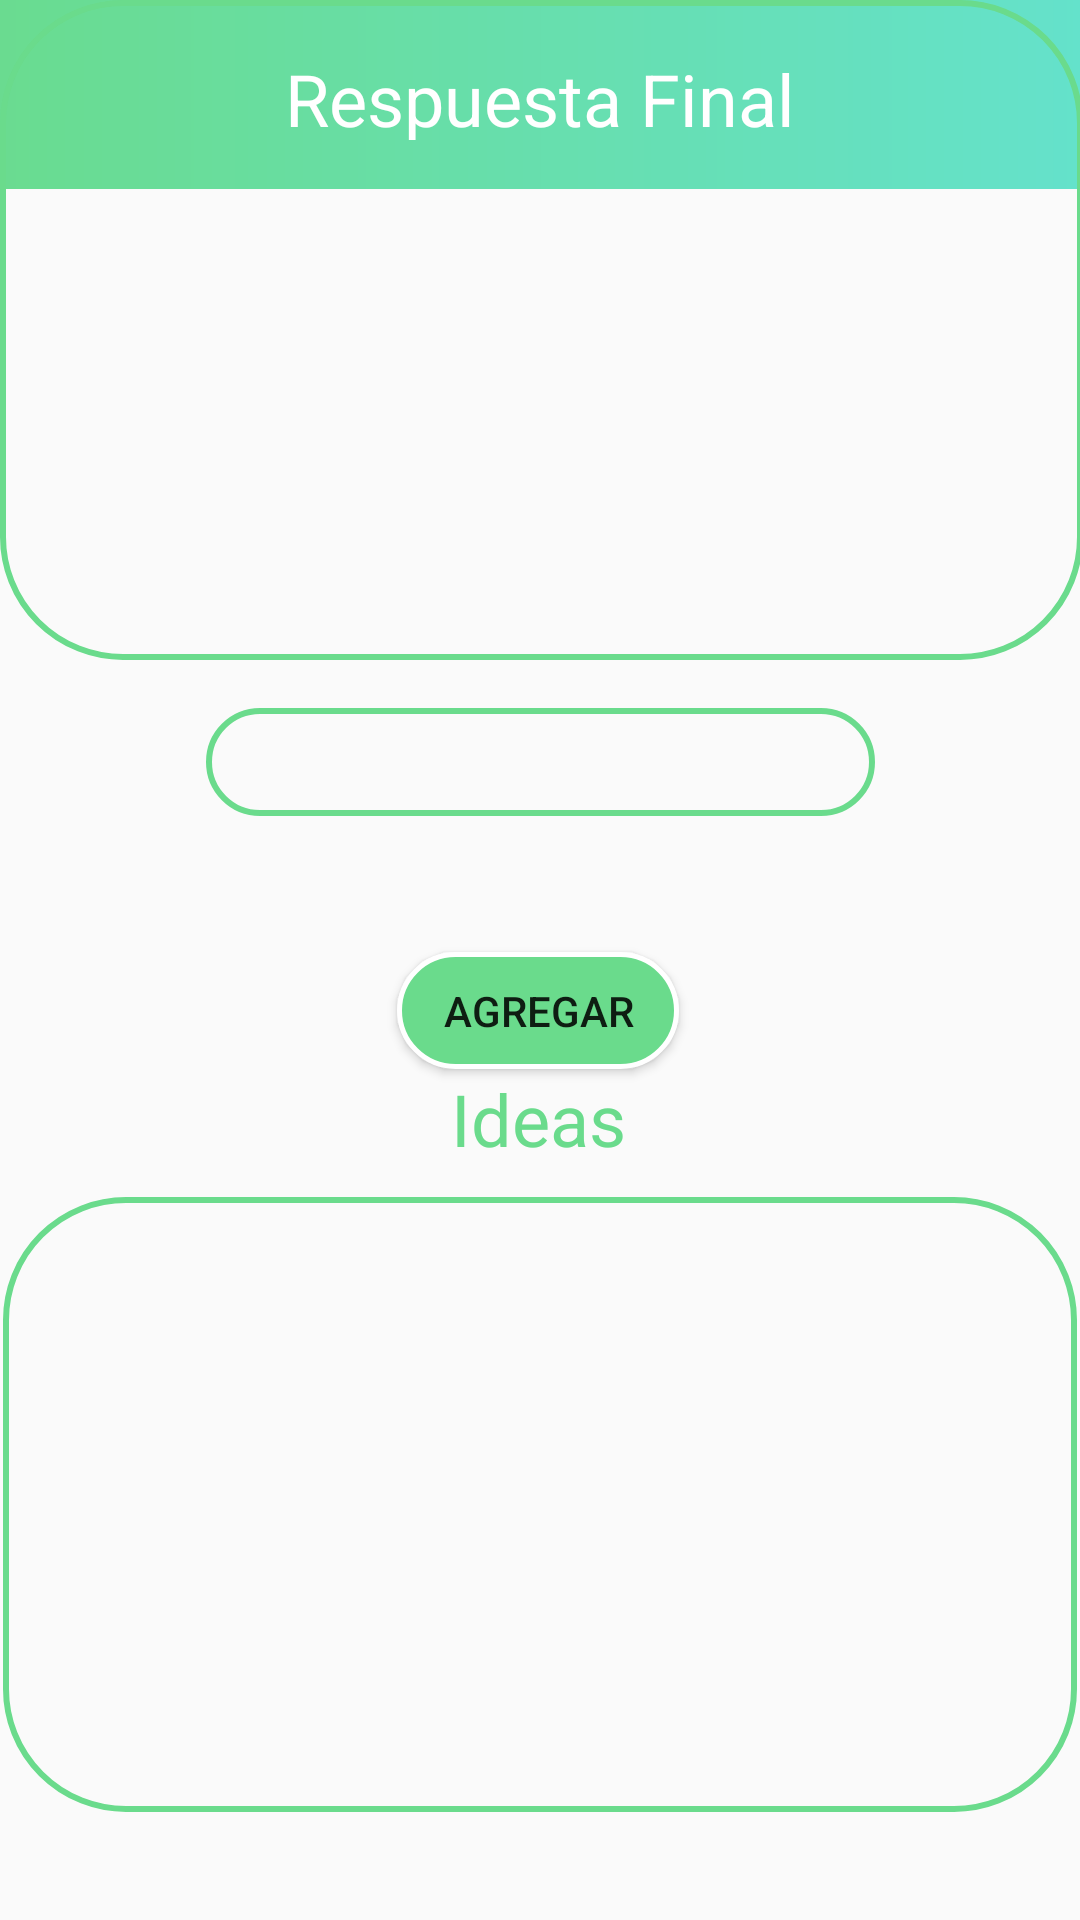

This screen was rendered from an Android layout file. Write that file and the resources it references.
<!-- AndroidManifest.xml: application theme AppTheme -->
<!-- res/layout/activity_respuesta.xml -->
<?xml version="1.0" encoding="utf-8"?>
<androidx.constraintlayout.widget.ConstraintLayout xmlns:android="http://schemas.android.com/apk/res/android"
    xmlns:app="http://schemas.android.com/apk/res-auto"
    xmlns:tools="http://schemas.android.com/tools"
    android:layout_width="match_parent"
    android:layout_height="match_parent"
    tools:context=".hipotesis">
    <androidx.appcompat.widget.Toolbar
        android:id="@+id/toolbar3"
        android:layout_width="409dp"
        android:layout_height="63dp"
        android:background="@drawable/fondo_estudiante"
        android:minHeight="?attr/actionBarSize"
        android:theme="?attr/actionBarTheme"
        app:layout_constraintEnd_toEndOf="parent"
        app:layout_constraintStart_toStartOf="parent"
        app:layout_constraintTop_toTopOf="parent" />

    <TextView
        android:id="@+id/hipotesis_nombre_clase"
        android:layout_width="181dp"
        android:layout_height="30dp"
        android:text="Respuesta Final"
        android:textAlignment="center"
        android:textColor="@android:color/white"
        android:textSize="24sp"
        app:layout_constraintBottom_toBottomOf="@+id/toolbar3"
        app:layout_constraintEnd_toEndOf="@+id/toolbar3"
        app:layout_constraintStart_toStartOf="@+id/toolbar3"
        app:layout_constraintTop_toTopOf="@+id/toolbar3" />

    <ListView
        android:id="@+id/IdeasHipotesis"
        android:layout_width="358dp"
        android:layout_height="205dp"
        android:layout_marginBottom="36dp"
        android:background="@drawable/borde_verde"
        app:layout_constraintBottom_toBottomOf="parent"
        app:layout_constraintEnd_toEndOf="parent"
        app:layout_constraintHorizontal_bias="0.528"
        app:layout_constraintStart_toStartOf="parent" />

    <TextView
        android:id="@+id/textView7"
        android:layout_width="wrap_content"
        android:layout_height="wrap_content"
        android:text="Ideas"
        android:textAlignment="center"
        android:textColor="#6ADB8C"
        android:textSize="24sp"
        app:layout_constraintBottom_toTopOf="@+id/IdeasHipotesis"
        app:layout_constraintEnd_toEndOf="parent"
        app:layout_constraintHorizontal_bias="0.498"
        app:layout_constraintStart_toStartOf="parent"
        app:layout_constraintTop_toTopOf="parent"
        app:layout_constraintVertical_bias="0.973" />

    <ScrollView
        android:id="@+id/scrollView4"
        android:layout_width="361dp"
        android:layout_height="220dp"
        android:background="@drawable/borde_verde"
        app:layout_constraintEnd_toEndOf="parent"
        app:layout_constraintStart_toStartOf="parent"
        tools:layout_editor_absoluteY="82dp">

        <TextView
            android:id="@+id/txt_hipotesis"
            android:layout_width="match_parent"
            android:layout_height="match_parent"
            android:textAlignment="center"
            android:textColor="@android:color/black" />
    </ScrollView>

    <EditText
        android:id="@+id/txt_agregar_hipotesis"
        android:layout_width="223dp"
        android:layout_height="36dp"
        android:layout_marginTop="16dp"
        android:background="@drawable/borde_verde"
        android:ems="10"
        android:inputType="textPersonName"
        android:textAlignment="center"
        app:layout_constraintBottom_toTopOf="@+id/button7"
        app:layout_constraintEnd_toEndOf="parent"
        app:layout_constraintStart_toStartOf="parent"
        app:layout_constraintTop_toBottomOf="@+id/scrollView4"
        app:layout_constraintVertical_bias="0.7" />

    <Button
        android:id="@+id/btn_agregar_hipotesis"
        android:layout_width="94dp"
        android:layout_height="39dp"
        android:background="@drawable/btn_verde"
        android:onClick="hipotesis"
        android:text="Agregar"
        app:layout_constraintBottom_toBottomOf="parent"
        app:layout_constraintEnd_toEndOf="parent"
        app:layout_constraintHorizontal_bias="0.498"
        app:layout_constraintStart_toStartOf="parent"
        app:layout_constraintTop_toTopOf="@+id/toolbar3"
        app:layout_constraintVertical_bias="0.528" />

</androidx.constraintlayout.widget.ConstraintLayout>
<!-- resources referenced by this layout -->
<resources>
  <!-- drawable borde_verde (drawable) -->
  <?xml version="1.0" encoding="utf-8"?>
  <shape  xmlns:android="http://schemas.android.com/apk/res/android"
      android:shape="rectangle">
      <corners android:radius="40dp"/>
      <stroke
          android:width="6px"
          android:color="#6ADB8C"/>
  
  </shape>
  <!-- drawable btn_verde (drawable) -->
  <?xml version="1.0" encoding="utf-8"?>
  <shape  xmlns:android="http://schemas.android.com/apk/res/android"
  android:shape="rectangle">
  <corners android:radius="150dp"/>
  <stroke
      android:width="5px"
      android:color="@android:color/white"/>
  <solid android:color="#6ADB8C"/>
  </shape>
  <!-- drawable fondo_estudiante (drawable) -->
  <?xml version="1.0" encoding="utf-8"?>
  <shape xmlns:android="http://schemas.android.com/apk/res/android">
  
      <gradient
          android:angle="0"
          android:endColor="#64E2CF"
          android:startColor="#6ADB8C"
          />
  </shape>
  <style name="AppTheme" parent="Theme.AppCompat.Light.NoActionBar">
          
          <item name="colorPrimary">@color/colorPrimary</item>
          <item name="colorPrimaryDark">@color/colorPrimaryDark</item>
          <item name="colorAccent">@color/colorAccent</item>
          <item name="colorControlActivated">#E58963</item>
  
      </style>
  <!-- not gathered from this repository: default colours our renderer supplied (Android Studio template values) -->
  <color name="colorPrimary">#FF6200EE</color>
  <color name="colorPrimaryDark">#FF3700B3</color>
  <color name="colorAccent">#FF03DAC5</color>
</resources>
